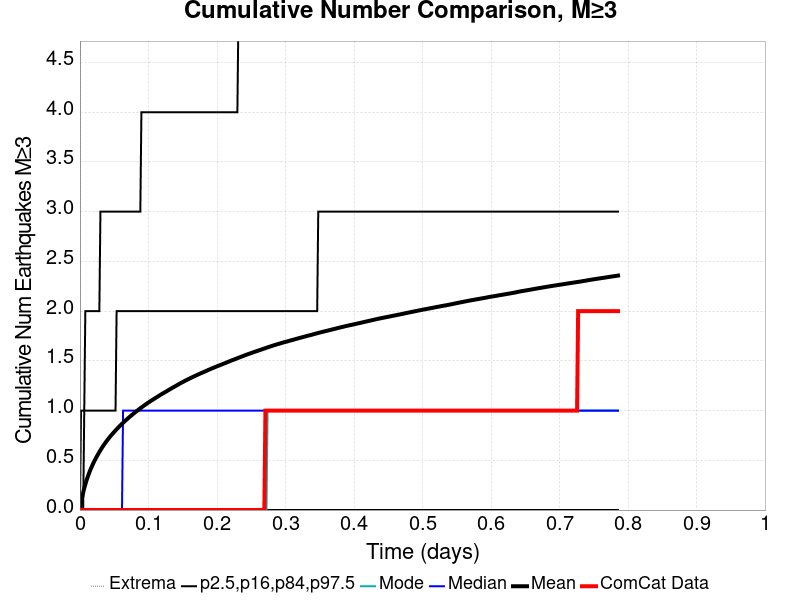

The data file committed next to this chart (first rows):
Time (days), ComCat Data, Simulation Mean, Simulation Median, Simulation Mode, Simulation Minimum, Simulation Maximum, 2.5 %-ile, 16 %-ile, 84 %-ile, 97.5 %-ile
0.0, 0.0, 0.0, 0.0, 0.0, 0.0, 0.0, 0.0, 0.0, 0.0, 0.0
0.001574, 0.0, 0.06857, 0.0, 0.0, 0.0, 13.0, 0.0, 0.0, 0.0, 1.0
0.003148, 0.0, 0.1255, 0.0, 0.0, 0.0, 27.0, 0.0, 0.0, 0.0, 1.0
0.004723, 0.0, 0.1756, 0.0, 0.0, 0.0, 36.0, 0.0, 0.0, 0.0, 1.0
0.006297, 0.0, 0.22, 0.0, 0.0, 0.0, 51.0, 0.0, 0.0, 1.0, 1.0
0.007871, 0.0, 0.2584, 0.0, 0.0, 0.0, 60.0, 0.0, 0.0, 1.0, 2.0
0.009445, 0.0, 0.294, 0.0, 0.0, 0.0, 64.0, 0.0, 0.0, 1.0, 2.0
0.01102, 0.0, 0.3266, 0.0, 0.0, 0.0, 77.0, 0.0, 0.0, 1.0, 2.0
0.01259, 0.0, 0.3571, 0.0, 0.0, 0.0, 93.0, 0.0, 0.0, 1.0, 2.0
0.01417, 0.0, 0.3856, 0.0, 0.0, 0.0, 118.0, 0.0, 0.0, 1.0, 2.0
0.01574, 0.0, 0.4127, 0.0, 0.0, 0.0, 138.0, 0.0, 0.0, 1.0, 2.0
0.01732, 0.0, 0.4374, 0.0, 0.0, 0.0, 154.0, 0.0, 0.0, 1.0, 2.0
0.01889, 0.0, 0.4617, 0.0, 0.0, 0.0, 167.0, 0.0, 0.0, 1.0, 2.0
0.02047, 0.0, 0.4843, 0.0, 0.0, 0.0, 182.0, 0.0, 0.0, 1.0, 2.0
0.02204, 0.0, 0.5057, 0.0, 0.0, 0.0, 192.0, 0.0, 0.0, 1.0, 2.0
0.02361, 0.0, 0.5261, 0.0, 0.0, 0.0, 199.0, 0.0, 0.0, 1.0, 2.0
0.02519, 0.0, 0.5461, 0.0, 0.0, 0.0, 214.0, 0.0, 0.0, 1.0, 2.0
0.02676, 0.0, 0.5651, 0.0, 0.0, 0.0, 226.0, 0.0, 0.0, 1.0, 2.0
0.02834, 0.0, 0.5841, 0.0, 0.0, 0.0, 229.0, 0.0, 0.0, 1.0, 2.0
0.02991, 0.0, 0.6014, 0.0, 0.0, 0.0, 233.0, 0.0, 0.0, 1.0, 3.0
0.03148, 0.0, 0.619, 0.0, 0.0, 0.0, 240.0, 0.0, 0.0, 1.0, 3.0
0.03306, 0.0, 0.6358, 0.0, 0.0, 0.0, 247.0, 0.0, 0.0, 1.0, 3.0
0.03463, 0.0, 0.6521, 0.0, 0.0, 0.0, 254.0, 0.0, 0.0, 1.0, 3.0
0.03621, 0.0, 0.6675, 0.0, 0.0, 0.0, 259.0, 0.0, 0.0, 1.0, 3.0
0.03778, 0.0, 0.6829, 0.0, 0.0, 0.0, 271.0, 0.0, 0.0, 1.0, 3.0
0.03936, 0.0, 0.6976, 0.0, 0.0, 0.0, 290.0, 0.0, 0.0, 1.0, 3.0
0.04093, 0.0, 0.7117, 0.0, 0.0, 0.0, 311.0, 0.0, 0.0, 1.0, 3.0
0.0425, 0.0, 0.7255, 0.0, 0.0, 0.0, 331.0, 0.0, 0.0, 1.0, 3.0
0.04408, 0.0, 0.7386, 0.0, 0.0, 0.0, 337.0, 0.0, 0.0, 1.0, 3.0
0.04565, 0.0, 0.7517, 0.0, 0.0, 0.0, 344.0, 0.0, 0.0, 1.0, 3.0
0.04723, 0.0, 0.7641, 0.0, 0.0, 0.0, 362.0, 0.0, 0.0, 1.0, 3.0
0.0488, 0.0, 0.7763, 0.0, 0.0, 0.0, 374.0, 0.0, 0.0, 1.0, 3.0
0.05038, 0.0, 0.788, 0.0, 0.0, 0.0, 380.0, 0.0, 0.0, 1.0, 3.0
0.05195, 0.0, 0.8004, 0.0, 0.0, 0.0, 390.0, 0.0, 0.0, 1.0, 3.0
0.05352, 0.0, 0.8125, 0.0, 0.0, 0.0, 401.0, 0.0, 0.0, 2.0, 3.0
0.0551, 0.0, 0.8236, 0.0, 0.0, 0.0, 409.0, 0.0, 0.0, 2.0, 3.0
0.05667, 0.0, 0.835, 0.0, 0.0, 0.0, 416.0, 0.0, 0.0, 2.0, 3.0
0.05825, 0.0, 0.8462, 0.0, 0.0, 0.0, 422.0, 0.0, 0.0, 2.0, 3.0
0.05982, 0.0, 0.8567, 0.0, 0.0, 0.0, 428.0, 0.0, 0.0, 2.0, 3.0
0.0614, 0.0, 0.8671, 0.0, 0.0, 0.0, 433.0, 0.0, 0.0, 2.0, 3.0
0.06297, 0.0, 0.8776, 1.0, 0.0, 0.0, 442.0, 0.0, 0.0, 2.0, 3.0
0.06454, 0.0, 0.8875, 1.0, 0.0, 0.0, 443.0, 0.0, 0.0, 2.0, 3.0
0.06612, 0.0, 0.8975, 1.0, 0.0, 0.0, 449.0, 0.0, 0.0, 2.0, 3.0
0.06769, 0.0, 0.9072, 1.0, 0.0, 0.0, 456.0, 0.0, 0.0, 2.0, 3.0
0.06927, 0.0, 0.9169, 1.0, 0.0, 0.0, 471.0, 0.0, 0.0, 2.0, 3.0
0.07084, 0.0, 0.9268, 1.0, 0.0, 0.0, 478.0, 0.0, 0.0, 2.0, 3.0
0.07241, 0.0, 0.9361, 1.0, 0.0, 0.0, 484.0, 0.0, 0.0, 2.0, 3.0
0.07399, 0.0, 0.9453, 1.0, 0.0, 0.0, 490.0, 0.0, 0.0, 2.0, 3.0
0.07556, 0.0, 0.9541, 1.0, 0.0, 0.0, 497.0, 0.0, 0.0, 2.0, 3.0
0.07714, 0.0, 0.9636, 1.0, 0.0, 0.0, 500.0, 0.0, 0.0, 2.0, 3.0
0.07871, 0.0, 0.9721, 1.0, 0.0, 0.0, 504.0, 0.0, 0.0, 2.0, 3.0
0.08029, 0.0, 0.9812, 1.0, 0.0, 0.0, 508.0, 0.0, 0.0, 2.0, 3.0
0.08186, 0.0, 0.9901, 1.0, 0.0, 0.0, 517.0, 0.0, 0.0, 2.0, 3.0
0.08343, 0.0, 0.9983, 1.0, 0.0, 0.0, 520.0, 0.0, 0.0, 2.0, 3.0
0.08501, 0.0, 1.007, 1.0, 0.0, 0.0, 527.0, 0.0, 0.0, 2.0, 3.0
0.08658, 0.0, 1.015, 1.0, 0.0, 0.0, 529.0, 0.0, 0.0, 2.0, 3.0
0.08816, 0.0, 1.023, 1.0, 0.0, 0.0, 534.0, 0.0, 0.0, 2.0, 3.0
0.08973, 0.0, 1.032, 1.0, 0.0, 0.0, 541.0, 0.0, 0.0, 2.0, 4.0
0.09131, 0.0, 1.039, 1.0, 0.0, 0.0, 543.0, 0.0, 0.0, 2.0, 4.0
0.09288, 0.0, 1.047, 1.0, 0.0, 0.0, 544.0, 0.0, 0.0, 2.0, 4.0
... 440 more rows
